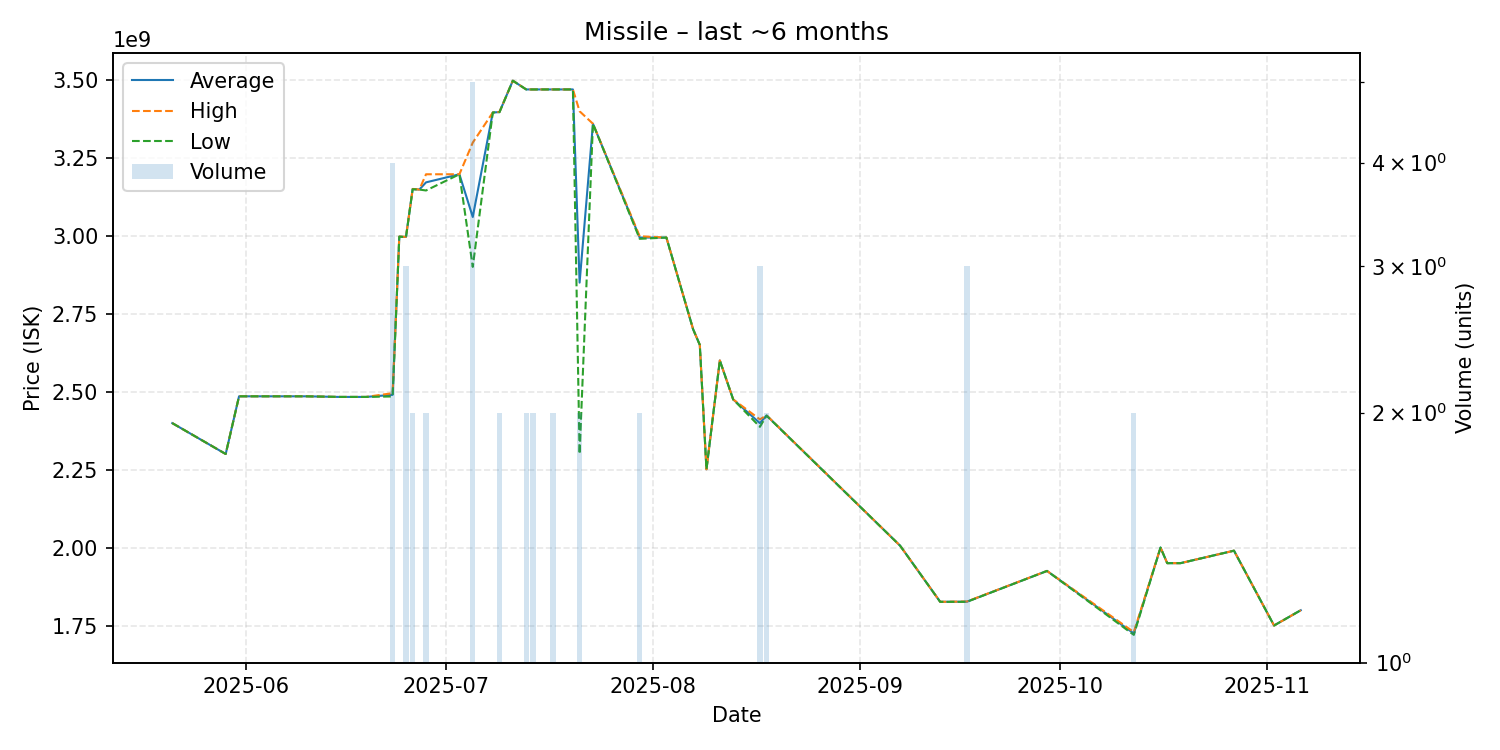

Data behind this chart, as committed beside it:
date, average, highest, lowest, order_count, volume
2025-05-21, 2399000000, 2399000000, 2399000000, 1, 1
2025-05-29, 2300000000, 2300000000, 2300000000, 1, 1
2025-05-31, 2485000000, 2485000000, 2485000000, 1, 1
2025-06-01, 2485000000, 2485000000, 2485000000, 1, 1
2025-06-08, 2485000000, 2485000000, 2485000000, 1, 1
2025-06-10, 2485000000, 2485000000, 2485000000, 1, 1
2025-06-15, 2483000000, 2483000000, 2483000000, 1, 1
2025-06-19, 2483000000, 2483000000, 2483000000, 1, 1
2025-06-23, 2489750000, 2495000000, 2484500000, 4, 4
2025-06-24, 2997000000, 2997000000, 2997000000, 1, 1
2025-06-25, 2996000000, 2996500000, 2995500000, 3, 3
2025-06-26, 3149500000, 3150000000, 3149000000, 2, 2
2025-06-27, 3148000000, 3148000000, 3148000000, 1, 1
2025-06-28, 3171000000, 3197000000, 3145000000, 2, 2
2025-07-03, 3197000000, 3197000000, 3197000000, 1, 1
2025-07-05, 3060000000, 3298500000, 2900000000, 4, 5
2025-07-08, 3395000000, 3395000000, 3395000000, 1, 1
2025-07-09, 3396500000, 3397000000, 3396000000, 2, 2
2025-07-11, 3497000000, 3497000000, 3497000000, 1, 1
2025-07-13, 3469000000, 3469000000, 3469000000, 2, 2
2025-07-14, 3469000000, 3469000000, 3469000000, 2, 2
2025-07-15, 3469000000, 3469000000, 3469000000, 1, 1
2025-07-17, 3469000000, 3469000000, 3469000000, 2, 2
2025-07-20, 3469000000, 3469000000, 3469000000, 1, 1
2025-07-21, 2849500000, 3399000000, 2300000000, 2, 2
2025-07-23, 3359000000, 3359000000, 3359000000, 1, 1
2025-07-30, 2994000000, 2998000000, 2990000000, 2, 2
2025-08-03, 2994000000, 2994000000, 2994000000, 1, 1
2025-08-07, 2700000000, 2700000000, 2700000000, 1, 1
2025-08-08, 2650000000, 2650000000, 2650000000, 1, 1
2025-08-09, 2251000000, 2251000000, 2251000000, 1, 1
2025-08-11, 2600000000, 2600000000, 2600000000, 1, 1
2025-08-13, 2475000000, 2475000000, 2475000000, 1, 1
2025-08-17, 2399000000, 2411000000, 2387000000, 3, 3
2025-08-18, 2423500000, 2424000000, 2423000000, 2, 2
2025-09-07, 2006000000, 2006000000, 2006000000, 1, 1
2025-09-13, 1826000000, 1826000000, 1826000000, 1, 1
2025-09-17, 1826333333, 1827000000, 1826000000, 3, 3
2025-09-29, 1925000000, 1925000000, 1925000000, 1, 1
2025-10-12, 1724500000, 1729000000, 1720000000, 2, 2
2025-10-16, 2000000000, 2000000000, 2000000000, 1, 1
2025-10-17, 1950000000, 1950000000, 1950000000, 1, 1
2025-10-19, 1950000000, 1950000000, 1950000000, 1, 1
2025-10-27, 1990000000, 1990000000, 1990000000, 1, 1
2025-11-02, 1750000000, 1750000000, 1750000000, 1, 1
2025-11-06, 1799000000, 1799000000, 1799000000, 1, 1
